2-way image classification set "Dataset" from GitHub (YuriAlcantara1995/M11-Project); label vocabulary: normal, sickle cell.

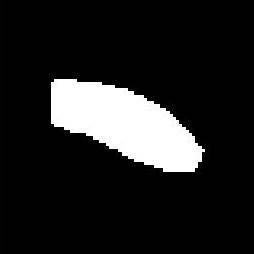
Label: sickle cell

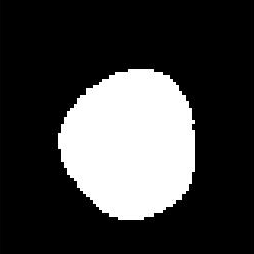
Label: normal

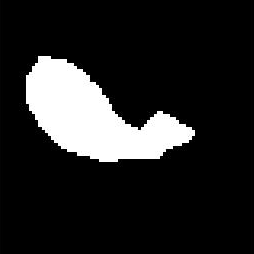
Label: sickle cell

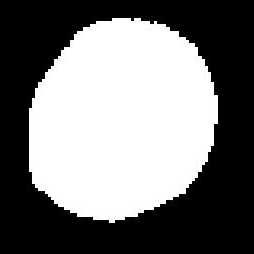
Label: normal

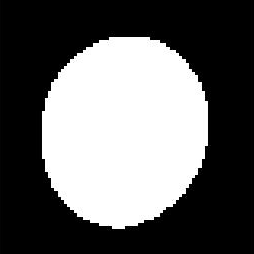
Label: normal

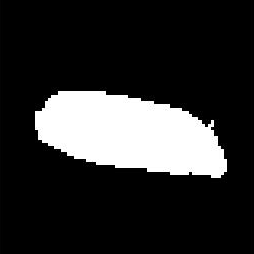
Label: sickle cell
